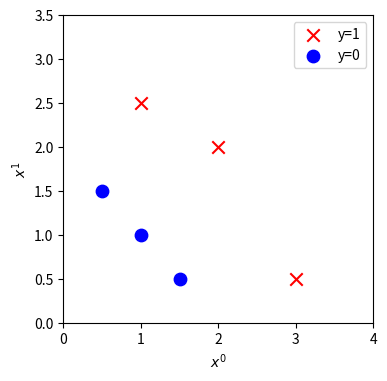
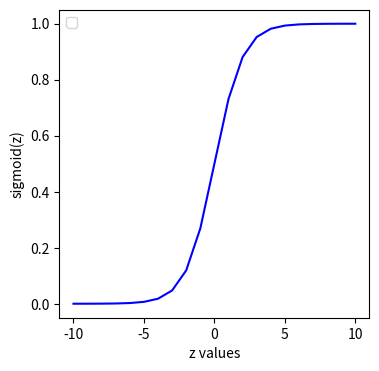
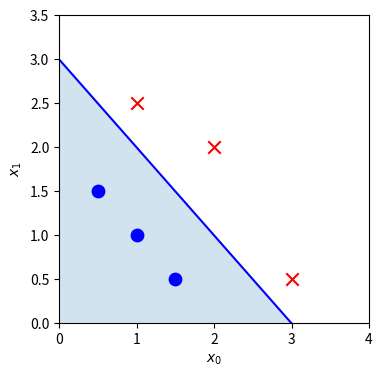

These charts were generated, in order, by the following Python code:
import numpy as np
import matplotlib.pyplot as plt



# The input variable X is a numpy array which has 6 training examples, each with two features
# The output variable y is also a numpy array with 6 examples, and y is either 0 or 1

X = np.array([[0.5, 1.5], [1,1], [1.5, 0.5], [3, 0.5], [2, 2], [1, 2.5]])
y = np.array([0, 0, 0, 1, 1, 1])

print(f"y shape is {y.shape}")

pos = y==1
neg = y==0

#for 2D array plotting for sigmoid function or logistical regression
fig,ax=plt.subplots(1,1, figsize=(4,4))
ax.scatter(X[pos,0], X[pos,1], marker='x', s=80, c='r', label="y=1")
ax.scatter(X[neg,0], X[neg,1], marker='o', c='b', s=80, label='y=0', edgecolors='blue')
ax.axis((0, 4, 0, 3.5)) #[xmin, xmax, ymin, ymax] use () tuple for axis
ax.set_xlabel("$x^0$")
ax.set_ylabel("$x^1$")
plt.legend()
plt.show()


def sigmoid(z):
    return 1/(1+np.exp(-z))


z=np.arange(-10,11)

fig,ax=plt.subplots(1,1,figsize=(4,4))

ax.plot(z, sigmoid(z), c='b')
ax.set_xlabel("z values")
ax.set_ylabel("sigmoid(z)")
plt.legend()
plt.show()

x0=np.arange(0,6)
x1=3-x0

fig,ax=plt.subplots(1,1,figsize=(4,4))
ax.plot(x0,x1, c='b')
ax.axis((0,4,0,3.5))
ax.fill_between(x0,x1, alpha=0.2)
ax.scatter(X[pos,0], X[pos,1], marker='x', s=80, c='r', label="y=1")
ax.scatter(X[neg,0], X[neg,1], marker='o', c='b', s=80, label='y=0', edgecolors='blue')
ax.axis((0, 4, 0, 3.5)) #[xmin, xmax, ymin, ymax] use () tuple for axis
ax.set_xlabel("$x_0$")
ax.set_ylabel("$x_1$")
plt.show()
